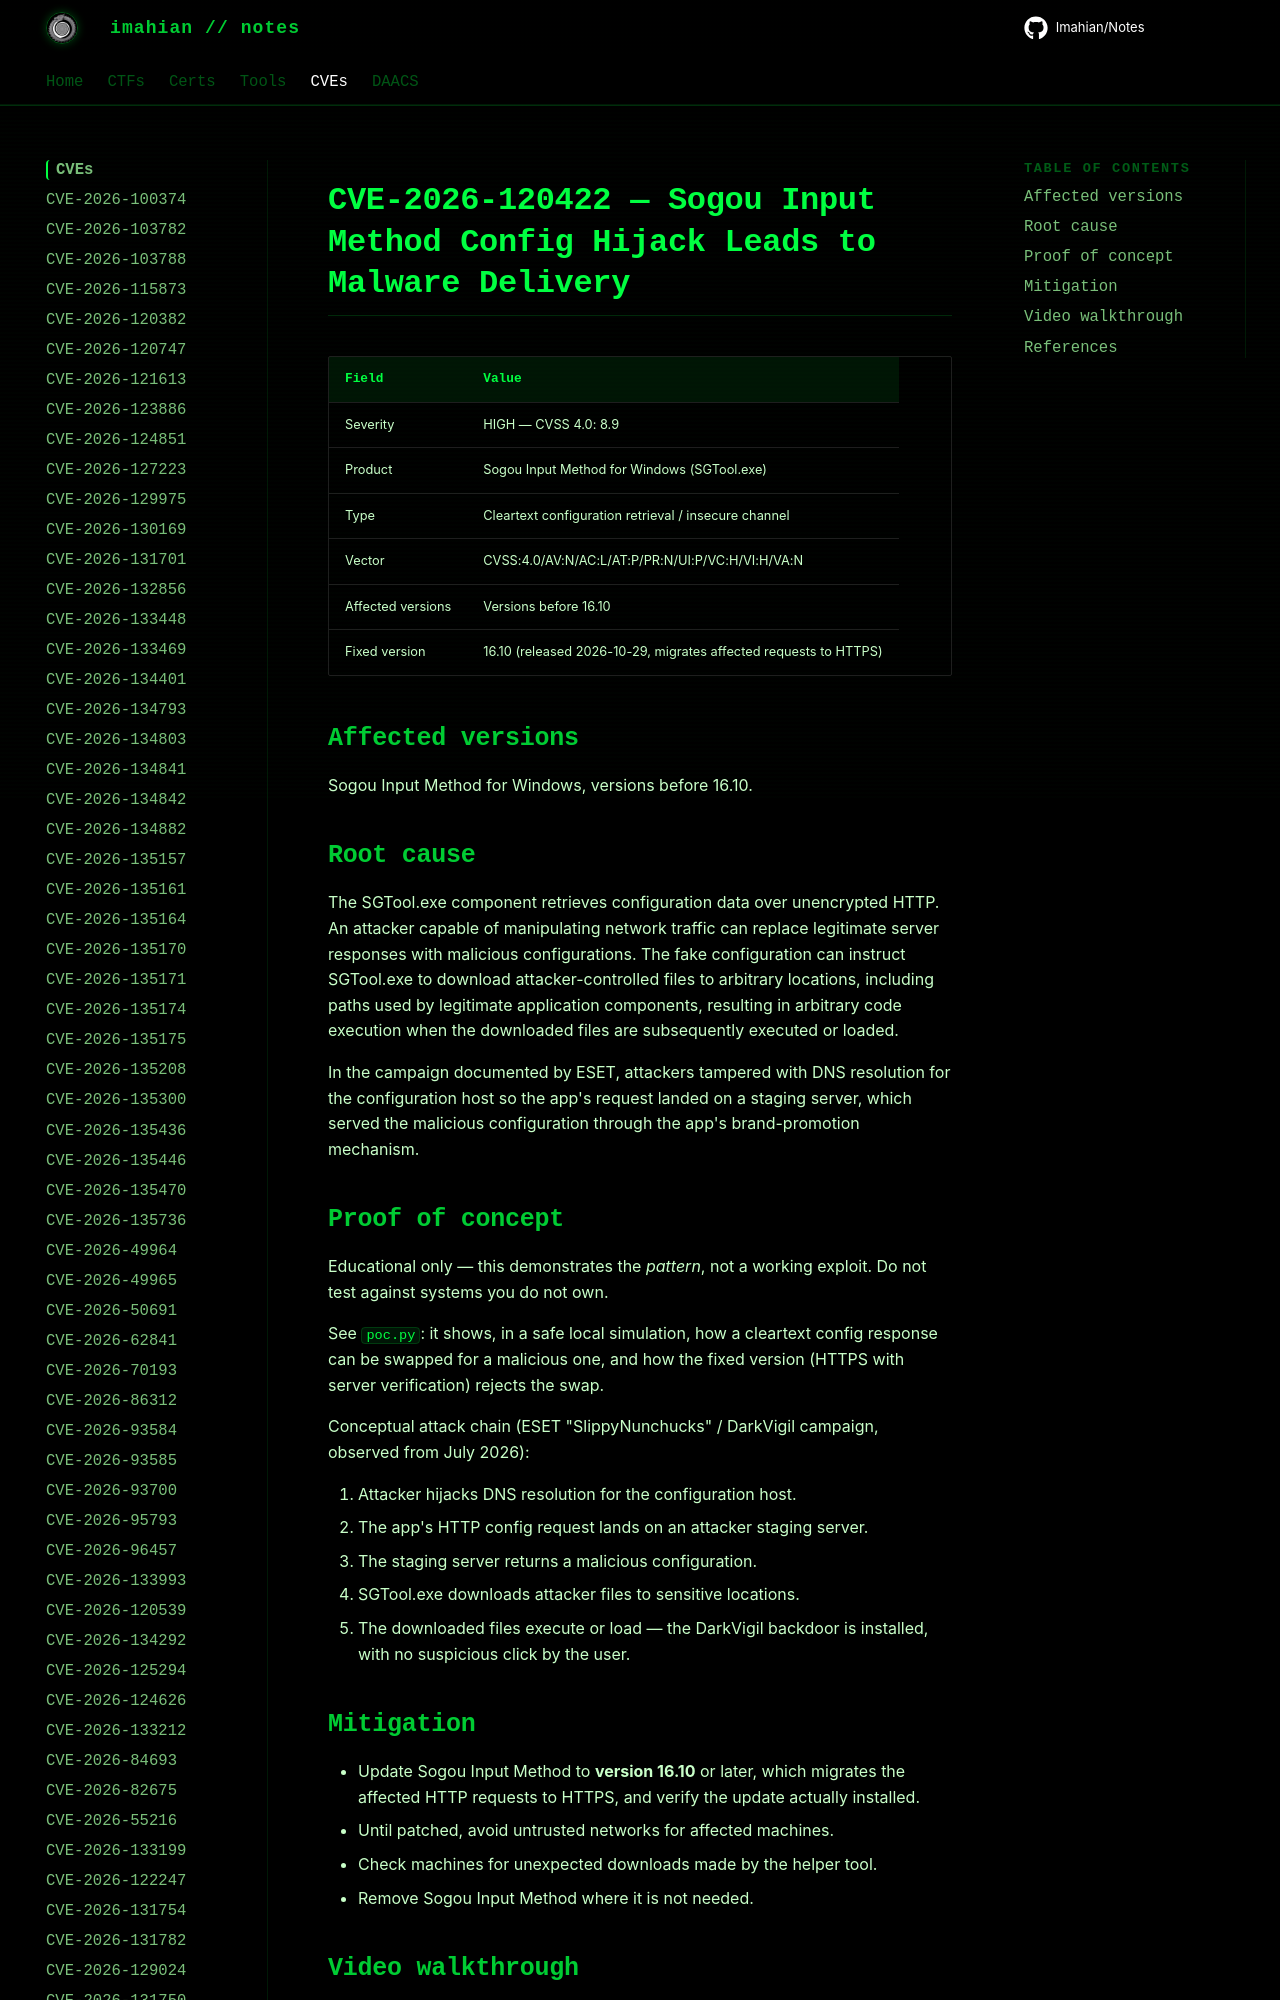

repository: Imahian/Notes · page: CVEs/CVE-2026-120422/index.html · generator: mkdocs

# CVE-2026-120422 — Sogou Input Method Config Hijack Leads to Malware Delivery

| Field | Value |
|---|---|
| Severity | HIGH — CVSS 4.0: 8.9 |
| Product | Sogou Input Method for Windows (SGTool.exe) |
| Type | Cleartext configuration
